Photos from the image-classification dataset "Dataset_correctly_classified_E" in the GitHub repository madebynanditaaa/bacnet-flask. Its 8 classes are: Clostridium perfringens, Enterococcus faecalis, Enterococcus faecium, Escherichia coli, Listeria monocytogenes, Proteus, Pseudomonas aeruginosa, Staphylococcus aureus.

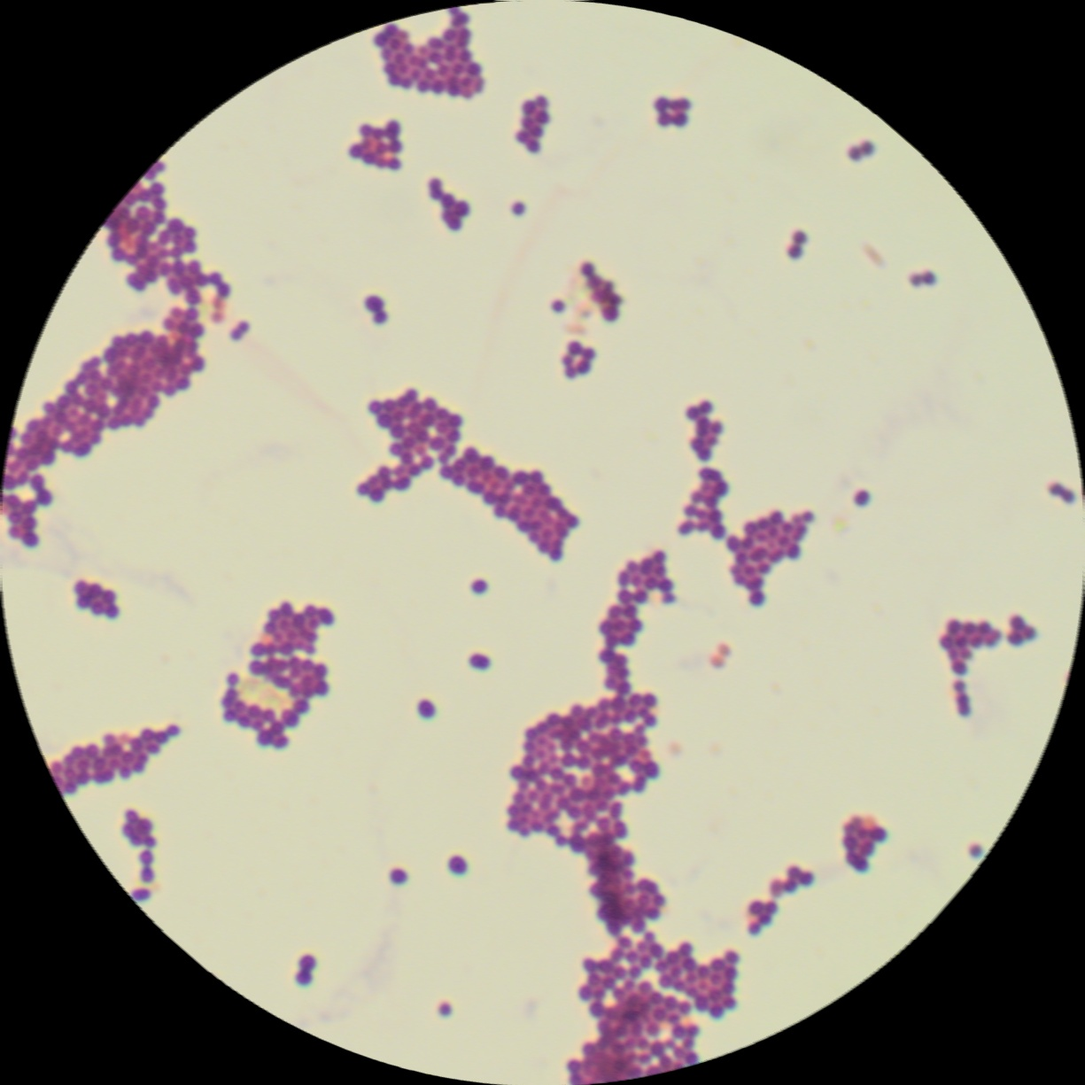
Label: Enterococcus faecium

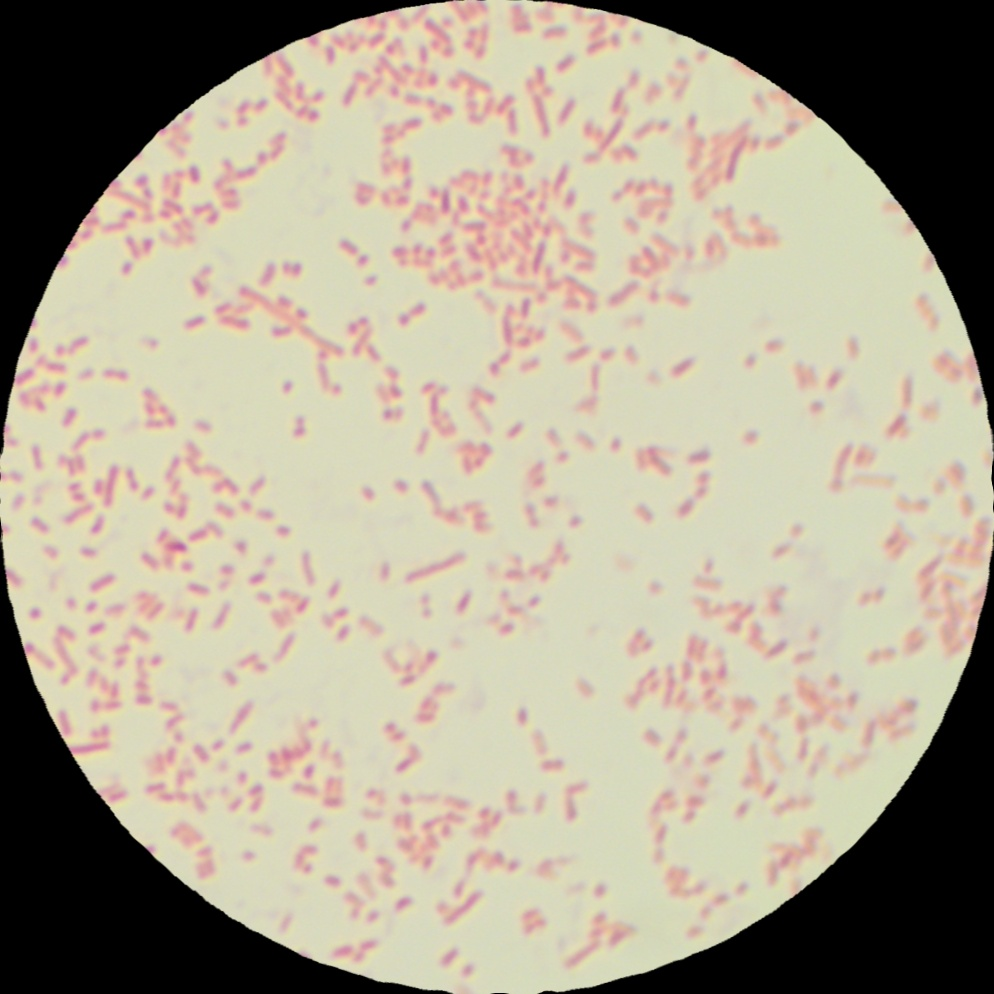
Label: Proteus

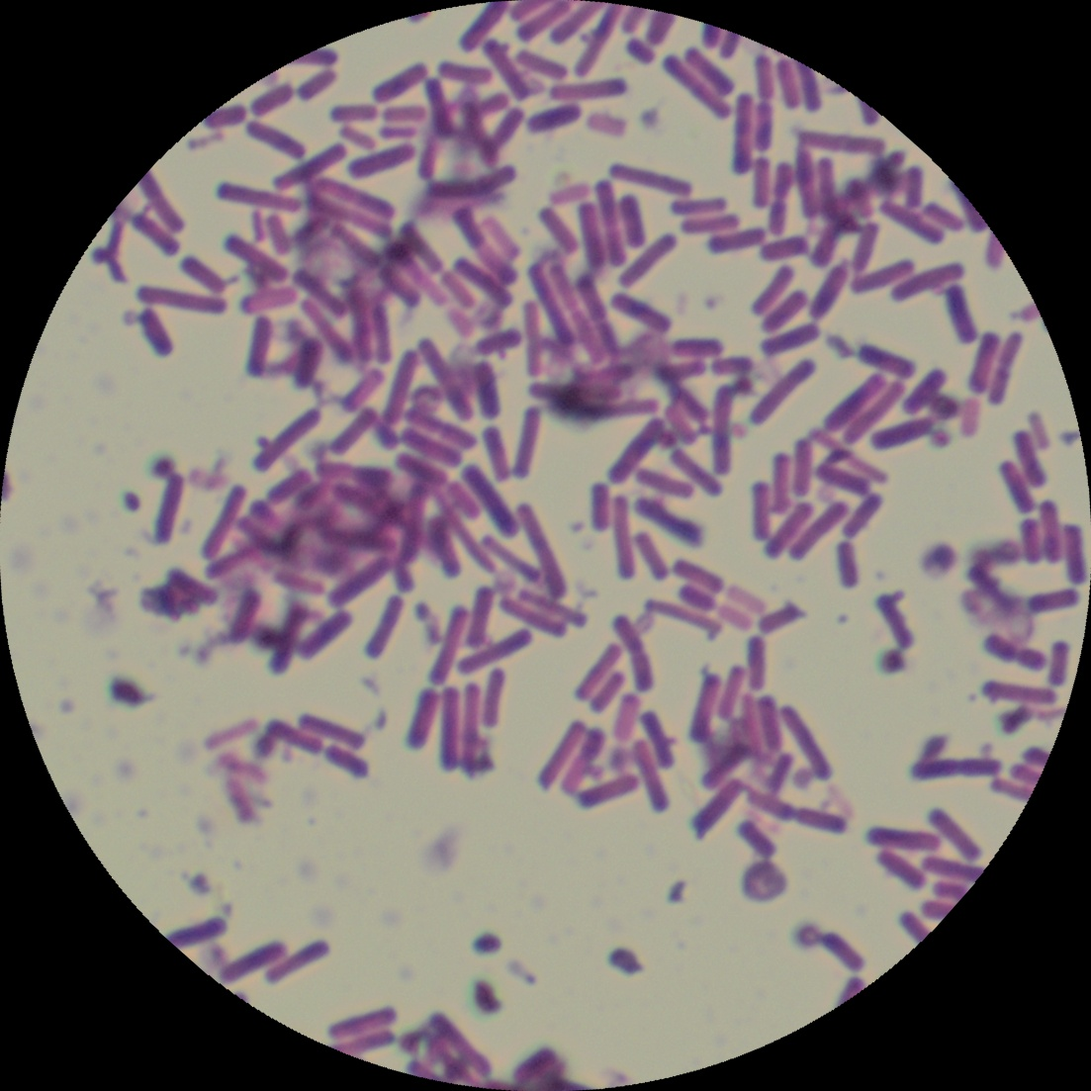
Label: Clostridium perfringens

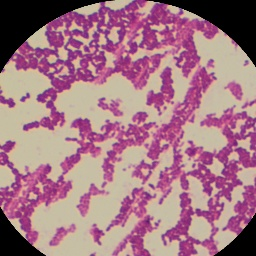
Label: Listeria monocytogenes

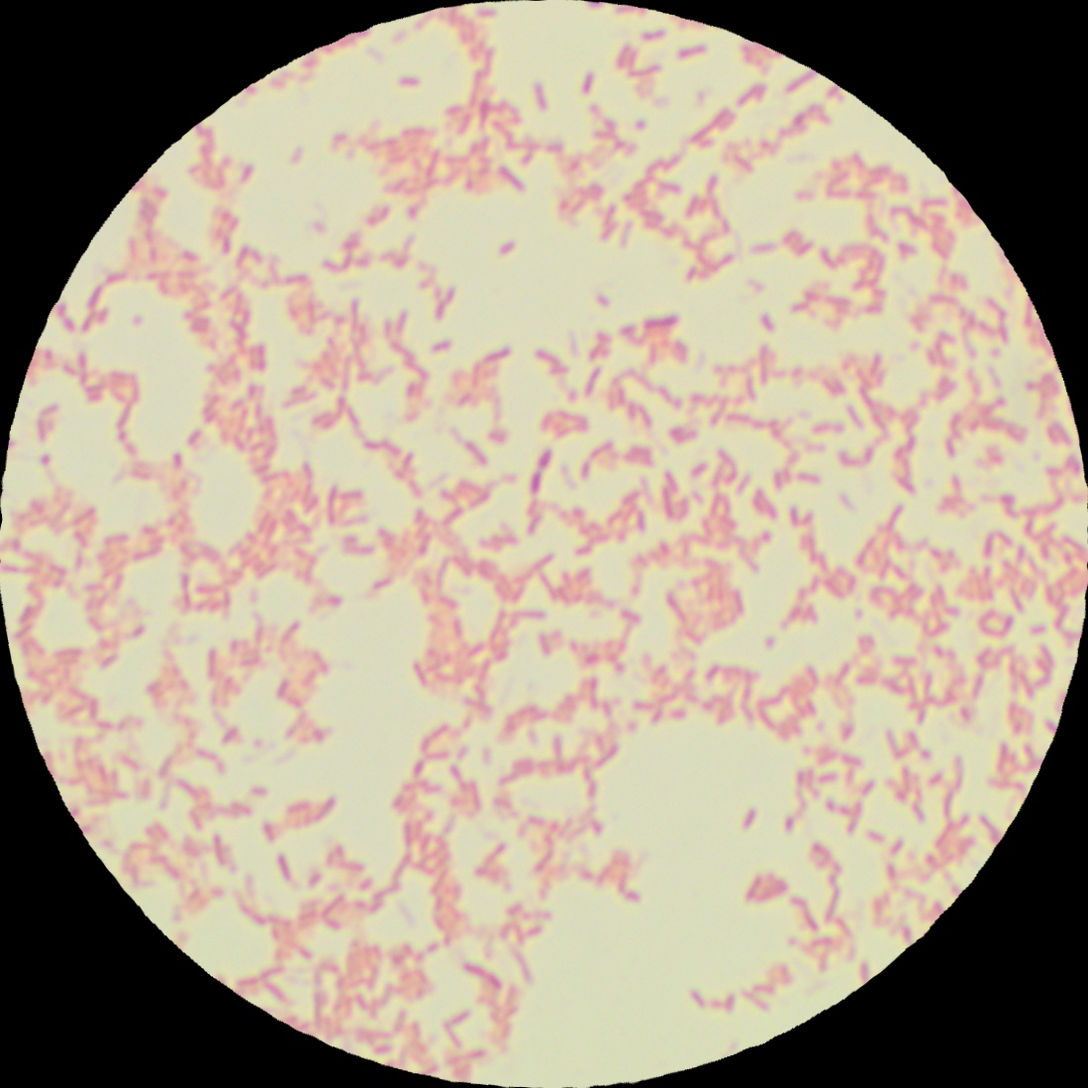
Label: Pseudomonas aeruginosa

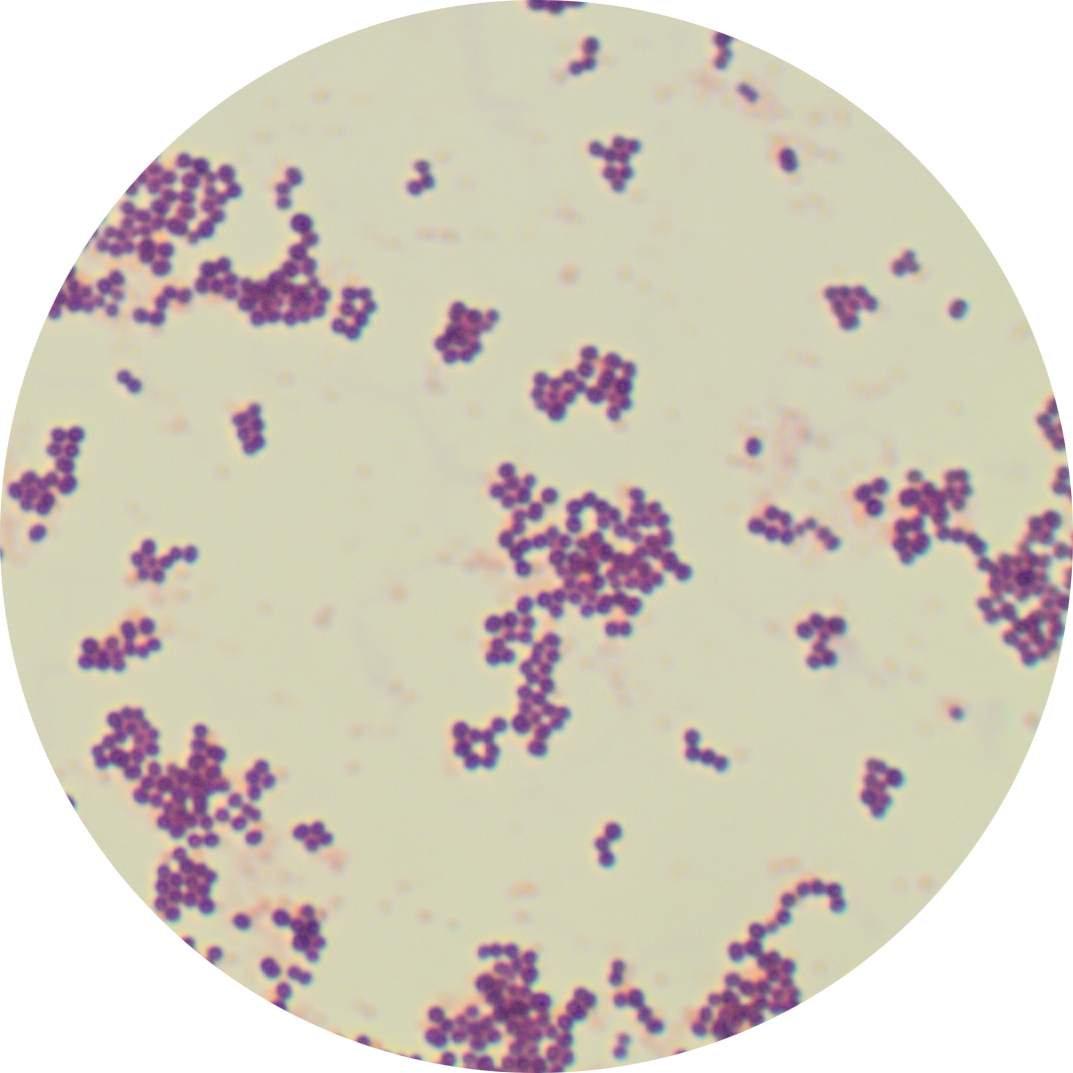
Label: Staphylococcus aureus
